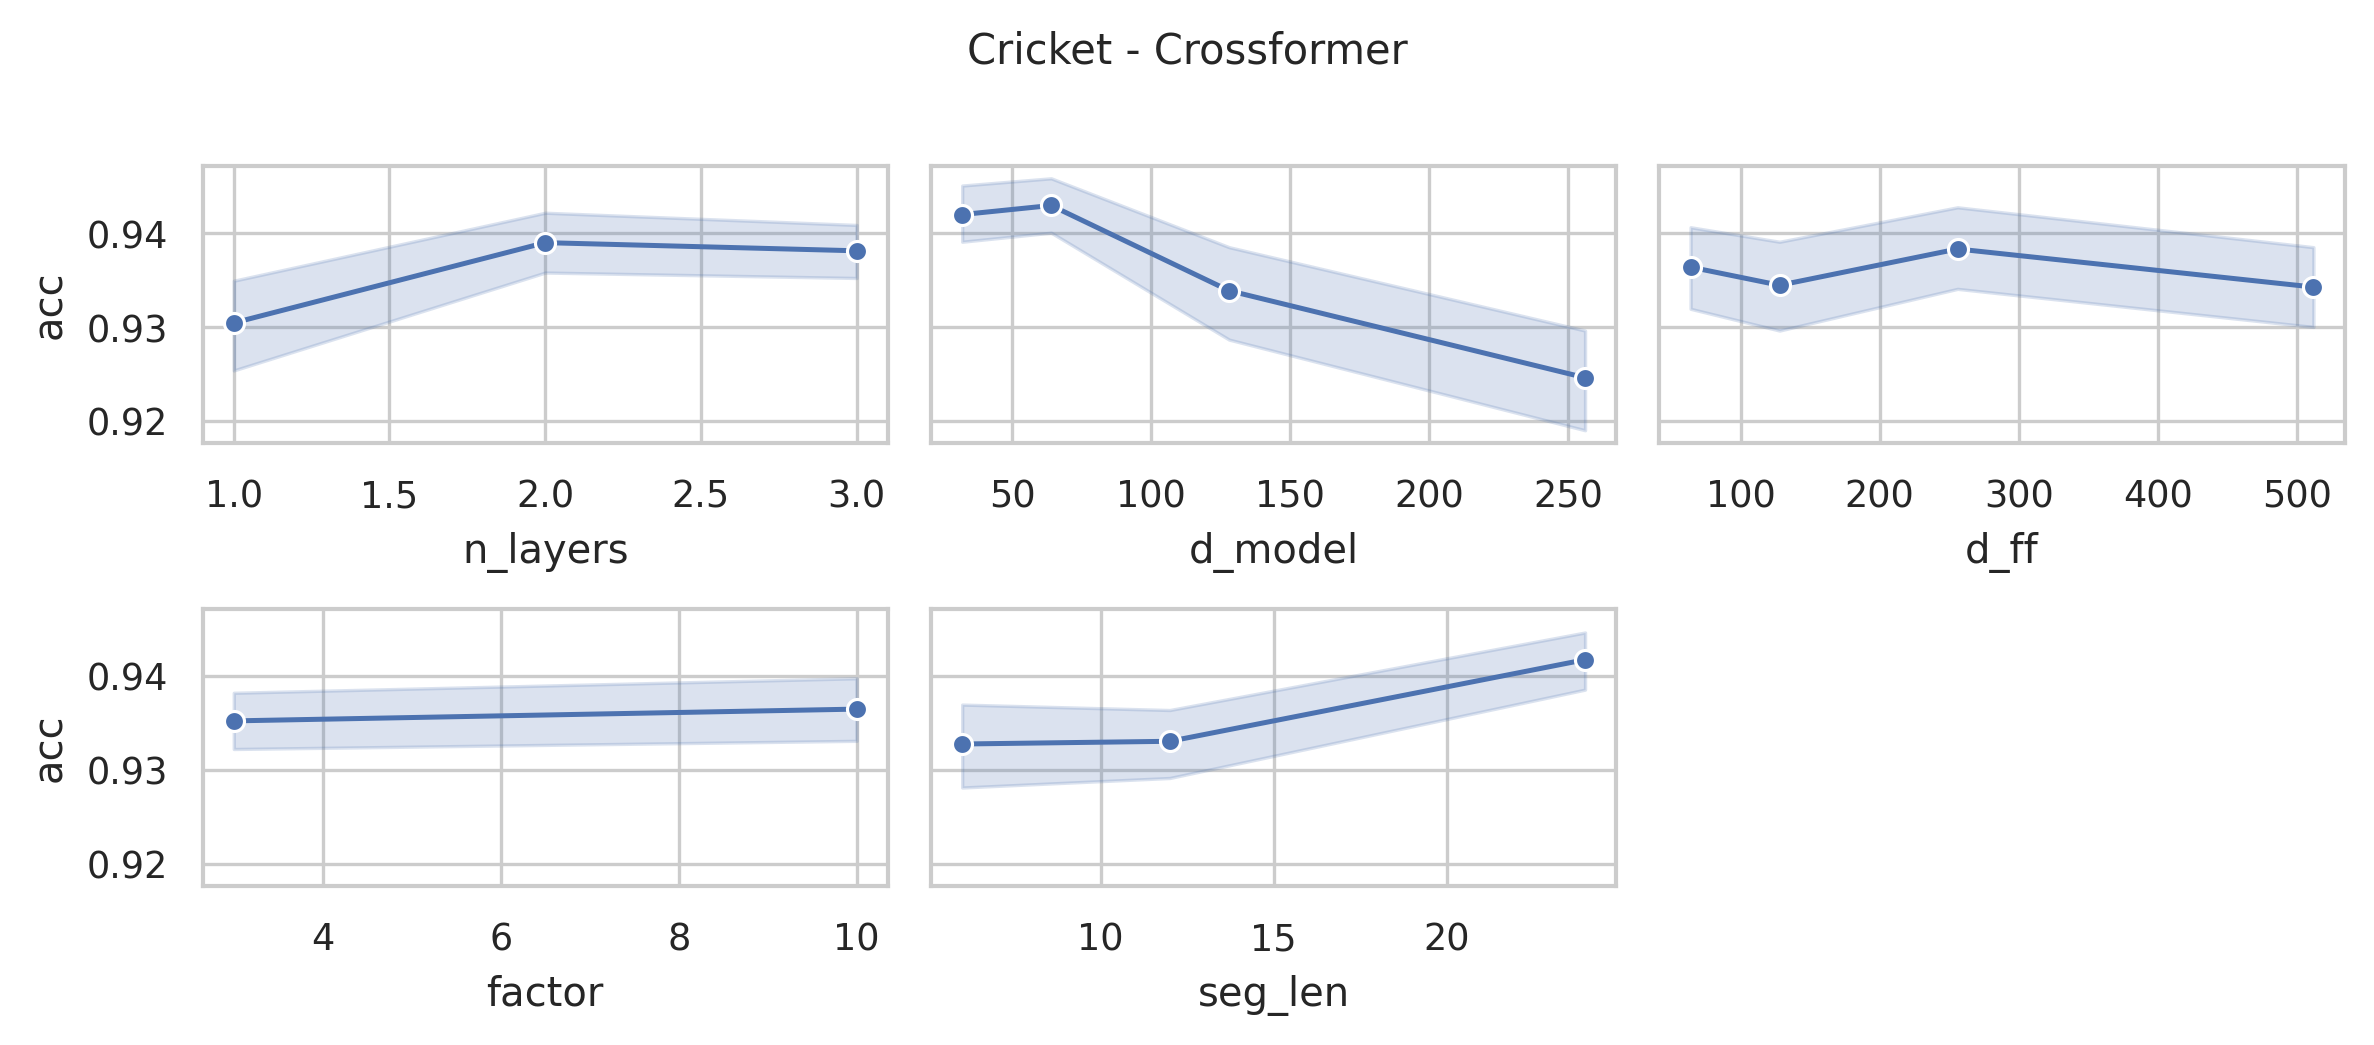

Source data for this figure (header and first rows):
data_name, model, seq_len, n_layers, d_model, n_heads, d_ff, factor, seg_len, acc, model_params, model_size (MB)
Cricket, Crossformer, 1197, 3, 256, 4, 512, 10, 24, 0.9306, 11642476, 49.45
Cricket, Crossformer, 1197, 3, 256, 4, 512, 10, 12, 0.9306, 12147772, 51.37
Cricket, Crossformer, 1197, 3, 256, 4, 512, 10, 6, 0.9028, 13202468, 55.4
Cricket, Crossformer, 1197, 3, 256, 4, 512, 3, 24, 0.9167, 11484780, 48.84
Cricket, Crossformer, 1197, 3, 256, 4, 512, 3, 12, 0.9583, 11834172, 50.18
Cricket, Crossformer, 1197, 3, 256, 4, 512, 3, 6, 0.9167, 12575268, 53.0
Cricket, Crossformer, 1197, 3, 256, 4, 256, 10, 24, 0.9306, 9803884, 42.43
Cricket, Crossformer, 1197, 3, 256, 4, 256, 10, 12, 0.9306, 10309180, 44.36
Cricket, Crossformer, 1197, 3, 256, 4, 256, 10, 6, 0.9444, 11363876, 48.38
Cricket, Crossformer, 1197, 3, 256, 4, 256, 3, 24, 0.9444, 9646188, 41.83
Cricket, Crossformer, 1197, 3, 256, 4, 256, 3, 12, 0.9028, 9995580, 43.16
Cricket, Crossformer, 1197, 3, 256, 4, 256, 3, 6, 0.9306, 10736676, 45.99
Cricket, Crossformer, 1197, 3, 256, 4, 128, 10, 24, 0.9444, 8884588, 38.93
Cricket, Crossformer, 1197, 3, 256, 4, 128, 10, 12, 0.9583, 9389884, 40.85
Cricket, Crossformer, 1197, 3, 256, 4, 128, 10, 6, 0.9444, 10444580, 44.88
Cricket, Crossformer, 1197, 3, 256, 4, 128, 3, 24, 0.9583, 8726892, 38.32
Cricket, Crossformer, 1197, 3, 256, 4, 128, 3, 12, 0.9306, 9076284, 39.66
Cricket, Crossformer, 1197, 3, 256, 4, 128, 3, 6, 0.9444, 9817380, 42.48
Cricket, Crossformer, 1197, 3, 256, 4, 64, 10, 24, 0.9444, 8424940, 37.17
Cricket, Crossformer, 1197, 3, 256, 4, 64, 10, 12, 0.9167, 8930236, 39.1
Cricket, Crossformer, 1197, 3, 256, 4, 64, 10, 6, 0.9722, 9984932, 43.12
Cricket, Crossformer, 1197, 3, 256, 4, 64, 3, 24, 0.9167, 8267244, 36.57
Cricket, Crossformer, 1197, 3, 256, 4, 64, 3, 12, 0.9444, 8616636, 37.9
Cricket, Crossformer, 1197, 3, 256, 4, 64, 3, 6, 0.9306, 9357732, 40.73
Cricket, Crossformer, 1197, 3, 128, 4, 512, 10, 24, 0.9583, 3989868, 17.81
Cricket, Crossformer, 1197, 3, 128, 4, 512, 10, 12, 0.9444, 4242492, 18.77
Cricket, Crossformer, 1197, 3, 128, 4, 512, 10, 6, 0.9167, 4769828, 20.79
Cricket, Crossformer, 1197, 3, 128, 4, 512, 3, 24, 0.9444, 3911020, 17.51
Cricket, Crossformer, 1197, 3, 128, 4, 512, 3, 12, 0.9444, 4085692, 18.18
Cricket, Crossformer, 1197, 3, 128, 4, 512, 3, 6, 0.9583, 4456228, 19.59
Cricket, Crossformer, 1197, 3, 128, 4, 256, 10, 24, 0.9444, 3068780, 14.3
Cricket, Crossformer, 1197, 3, 128, 4, 256, 10, 12, 0.9167, 3321404, 15.26
Cricket, Crossformer, 1197, 3, 128, 4, 256, 10, 6, 0.9444, 3848740, 17.27
Cricket, Crossformer, 1197, 3, 128, 4, 256, 3, 24, 0.9583, 2989932, 14.0
Cricket, Crossformer, 1197, 3, 128, 4, 256, 3, 12, 0.9306, 3164604, 14.66
Cricket, Crossformer, 1197, 3, 128, 4, 256, 3, 6, 0.9444, 3535140, 16.08
Cricket, Crossformer, 1197, 3, 128, 4, 128, 10, 24, 0.9583, 2608236, 12.54
Cricket, Crossformer, 1197, 3, 128, 4, 128, 10, 12, 0.9444, 2860860, 13.5
Cricket, Crossformer, 1197, 3, 128, 4, 128, 10, 6, 0.9444, 3388196, 15.52
Cricket, Crossformer, 1197, 3, 128, 4, 128, 3, 24, 0.9444, 2529388, 12.24
Cricket, Crossformer, 1197, 3, 128, 4, 128, 3, 12, 0.9306, 2704060, 12.91
Cricket, Crossformer, 1197, 3, 128, 4, 128, 3, 6, 0.9306, 3074596, 14.32
Cricket, Crossformer, 1197, 3, 128, 4, 64, 10, 24, 0.9028, 2377964, 11.66
Cricket, Crossformer, 1197, 3, 128, 4, 64, 10, 12, 0.9444, 2630588, 12.63
Cricket, Crossformer, 1197, 3, 128, 4, 64, 10, 6, 0.9444, 3157924, 14.64
Cricket, Crossformer, 1197, 3, 128, 4, 64, 3, 24, 0.9722, 2299116, 11.36
Cricket, Crossformer, 1197, 3, 128, 4, 64, 3, 12, 0.9306, 2473788, 12.03
Cricket, Crossformer, 1197, 3, 128, 4, 64, 3, 6, 0.9306, 2844324, 13.44
Cricket, Crossformer, 1197, 3, 64, 4, 512, 10, 24, 0.9444, 1539820, 7.24
Cricket, Crossformer, 1197, 3, 64, 4, 512, 10, 12, 0.9444, 1666108, 7.73
Cricket, Crossformer, 1197, 3, 64, 4, 512, 10, 6, 0.9444, 1929764, 8.73
Cricket, Crossformer, 1197, 3, 64, 4, 512, 3, 24, 0.9167, 1500396, 7.09
Cricket, Crossformer, 1197, 3, 64, 4, 512, 3, 12, 0.9167, 1587708, 7.43
Cricket, Crossformer, 1197, 3, 64, 4, 512, 3, 6, 0.9722, 1772964, 8.13
Cricket, Crossformer, 1197, 3, 64, 4, 256, 10, 24, 0.9444, 1077484, 5.48
Cricket, Crossformer, 1197, 3, 64, 4, 256, 10, 12, 0.9444, 1203772, 5.96
Cricket, Crossformer, 1197, 3, 64, 4, 256, 10, 6, 0.9444, 1467428, 6.97
Cricket, Crossformer, 1197, 3, 64, 4, 256, 3, 24, 0.9444, 1038060, 5.33
Cricket, Crossformer, 1197, 3, 64, 4, 256, 3, 12, 0.9444, 1125372, 5.66
Cricket, Crossformer, 1197, 3, 64, 4, 256, 3, 6, 0.9583, 1310628, 6.37
... 228 more rows
